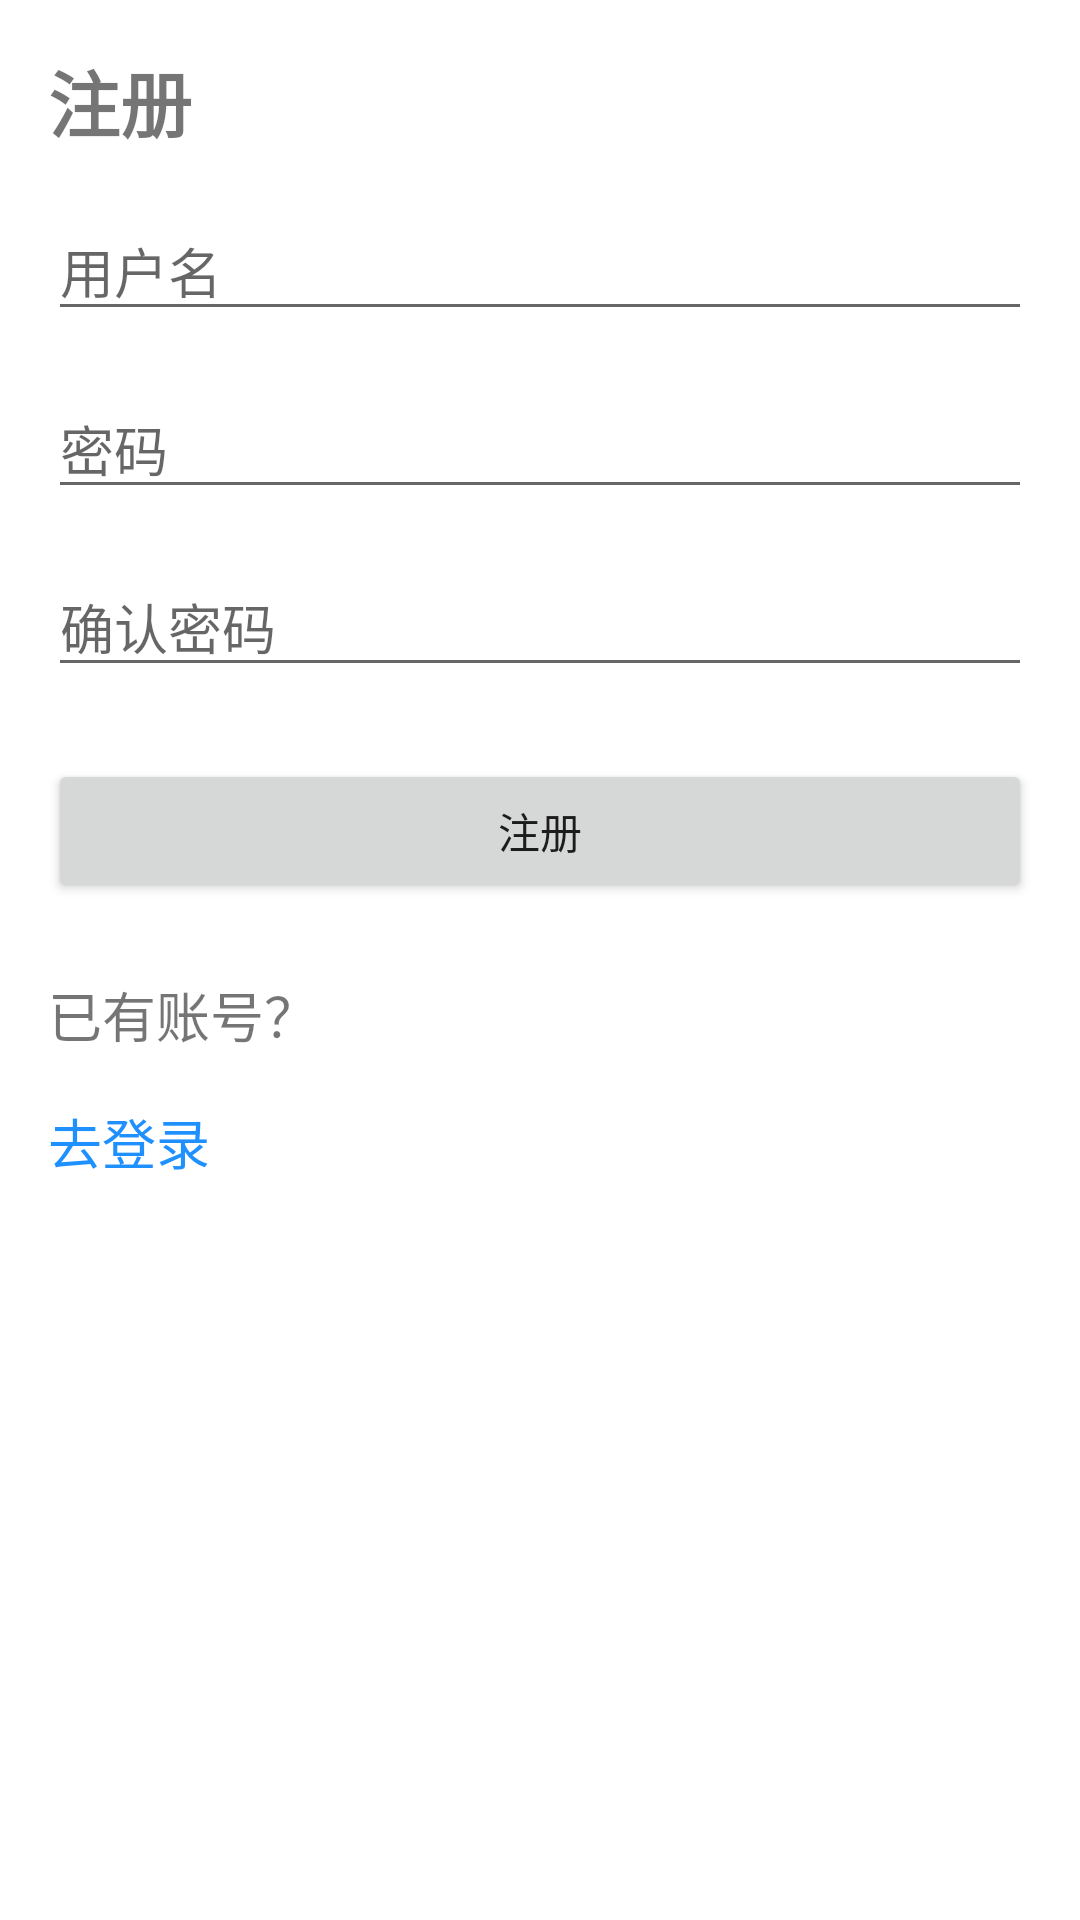

Reconstruct the res/layout file that produces this screen, plus the resources it refers to.
<!-- AndroidManifest.xml: application theme Theme.Jxc -->
<!-- res/layout/activity_register.xml -->
<LinearLayout xmlns:android="http://schemas.android.com/apk/res/android"
    android:layout_width="match_parent"
    android:layout_height="match_parent"
    android:orientation="vertical"
    android:padding="16dp">

    <TextView
        android:layout_width="wrap_content"
        android:layout_height="wrap_content"
        android:text="注册"
        android:textSize="24sp"
        android:textStyle="bold" />

    <EditText
        android:id="@+id/username_edit_text"
        android:layout_width="match_parent"
        android:layout_height="wrap_content"
        android:layout_marginTop="16dp"
        android:hint="用户名" />

    <EditText
        android:id="@+id/password_edit_text"
        android:layout_width="match_parent"
        android:layout_height="wrap_content"
        android:layout_marginTop="16dp"
        android:hint="密码"
        android:inputType="textPassword" />

    <EditText
        android:id="@+id/confirm_password_edit_text"
        android:layout_width="match_parent"
        android:layout_height="wrap_content"
        android:layout_marginTop="16dp"
        android:hint="确认密码"
        android:inputType="textPassword" />

    <Button
        android:id="@+id/register_button"
        android:layout_width="match_parent"
        android:layout_height="wrap_content"
        android:layout_marginTop="24dp"
        android:text="注册" />

    <TextView
        android:layout_width="wrap_content"
        android:layout_height="wrap_content"
        android:layout_marginTop="24dp"
        android:text="已有账号？"
        android:textSize="18sp" />

    <TextView
        android:id="@+id/login_text_view"
        android:layout_width="wrap_content"
        android:layout_height="wrap_content"
        android:layout_marginTop="16dp"
        android:text="去登录"
        android:textColor="@color/purple_500"
        android:textSize="18sp" />

</LinearLayout>
<!-- resources referenced by this layout -->
<resources>
  <color name="purple_500">#1E90FF</color>
  <style name="Theme.Jxc" parent="Theme.AppCompat.DayNight.NoActionBar">
          
          <item name="colorPrimary">@color/white</item>
          <item name="colorPrimaryVariant">@color/white</item>
          <item name="colorOnPrimary">@color/white</item>
          
          <item name="colorSecondary">@color/teal_200</item>
          <item name="colorSecondaryVariant">@color/teal_700</item>
          <item name="colorOnSecondary">@color/black</item>
          <item name="android:windowBackground">@color/white</item>
          <item name="android:statusBarColor" tools:targetApi="l">@color/black</item>
          
      </style>
  <color name="white">#FFFFFFFF</color>
  <color name="teal_200">#FF03DAC5</color>
  <color name="teal_700">#FF018786</color>
  <color name="black">#FF000000</color>
</resources>
